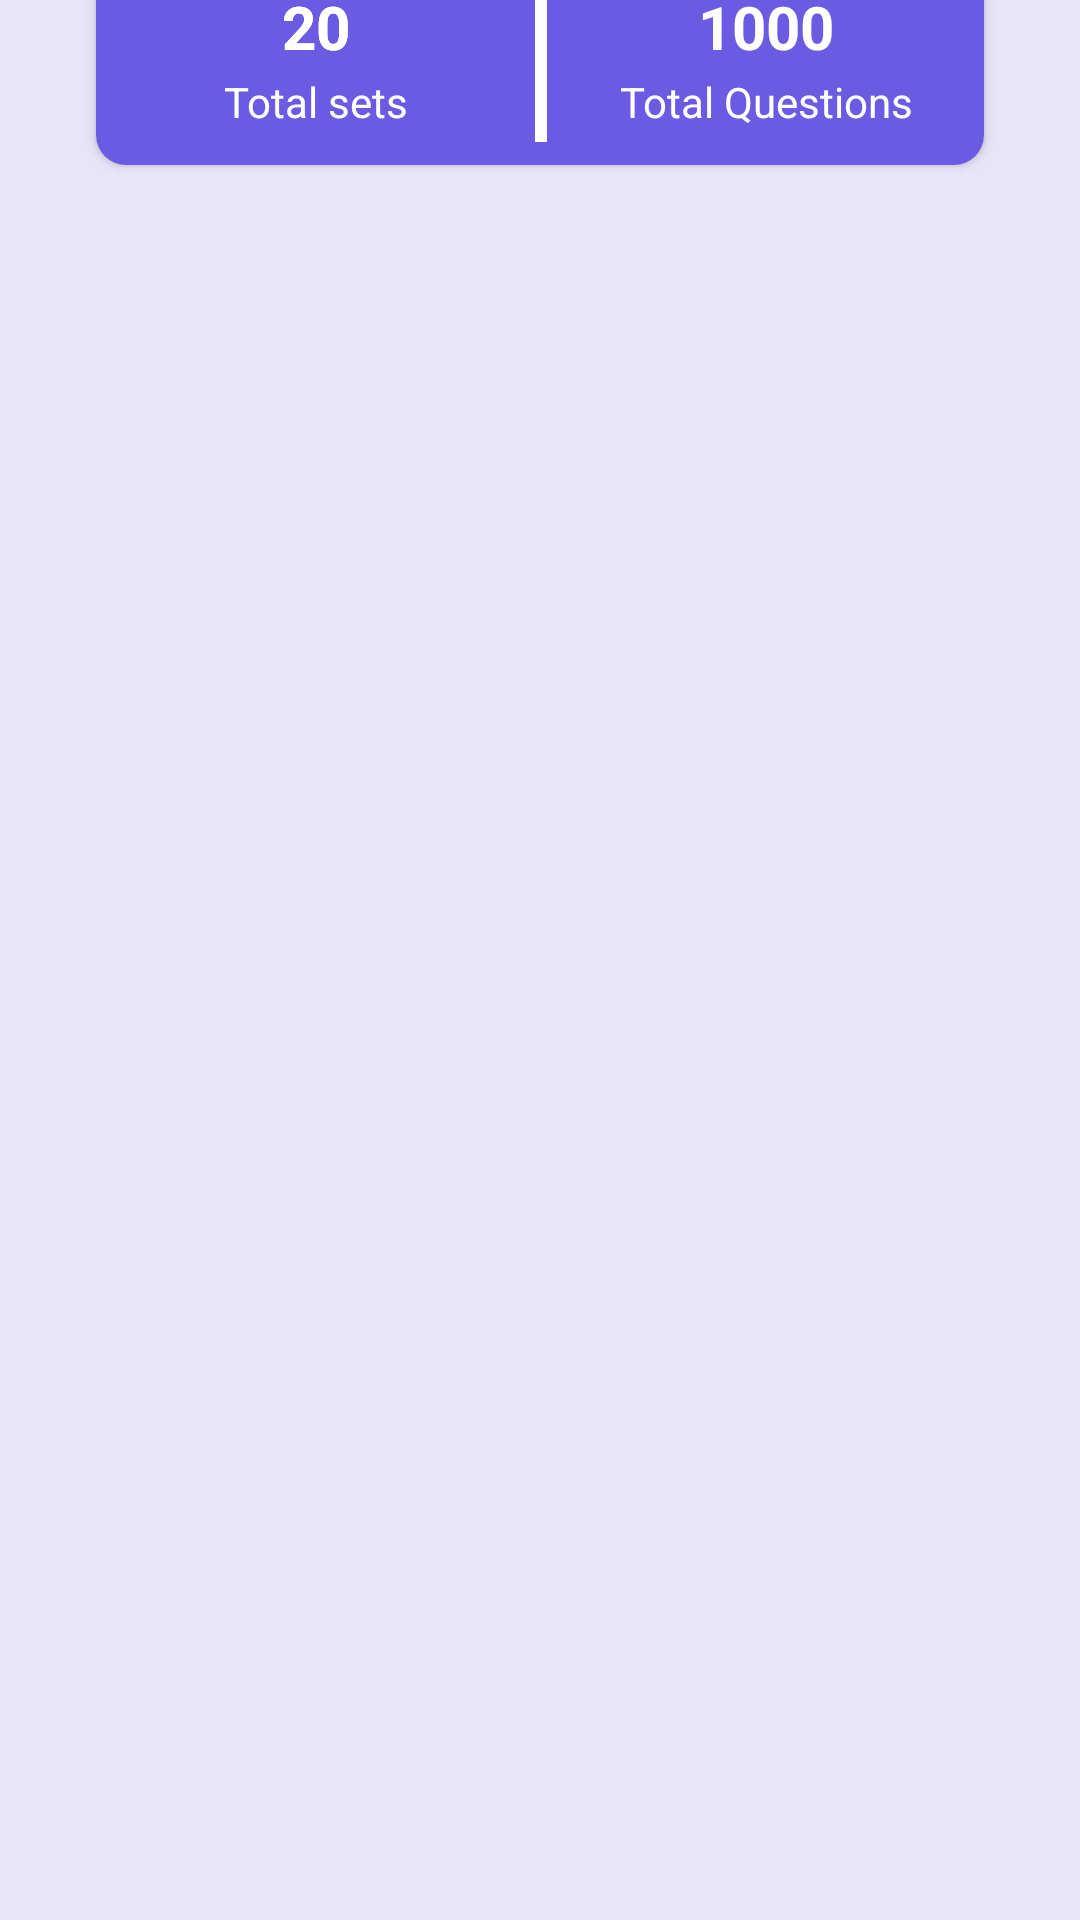

Layout XML and referenced resources for this Android screen:
<!-- AndroidManifest.xml: application theme Theme.Quiz -->
<!-- res/layout/activity_high_scores.xml -->
<?xml version="1.0" encoding="utf-8"?>
<androidx.constraintlayout.widget.ConstraintLayout xmlns:android="http://schemas.android.com/apk/res/android"
    xmlns:app="http://schemas.android.com/apk/res-auto"
    xmlns:tools="http://schemas.android.com/tools"
    android:layout_width="match_parent"
    android:layout_height="match_parent"
    android:background="@color/category"
    tools:context=".Activities.SetsActivity">

    <androidx.cardview.widget.CardView
        android:id="@+id/cardView"
        android:layout_width="match_parent"
        android:layout_height="wrap_content"
        android:layout_marginStart="32dp"
        android:layout_marginTop="8dp"
        android:layout_marginEnd="32dp"
        app:cardCornerRadius="10dp"
        app:layout_constraintEnd_toEndOf="parent"
        app:layout_constraintStart_toStartOf="parent"
        app:layout_constraintTop_toBottomOf="@+id/toolbar">

        <androidx.constraintlayout.widget.ConstraintLayout
            android:layout_width="match_parent"
            android:layout_height="match_parent"
            android:background="@color/backg">

            <View
                android:id="@+id/view"
                android:layout_width="4dp"
                android:layout_height="60dp"
                android:layout_marginBottom="8dp"
                android:background="@color/white"
                app:layout_constraintBottom_toBottomOf="parent"
                app:layout_constraintEnd_toEndOf="@+id/categorySet"
                app:layout_constraintStart_toStartOf="@+id/categorySet"
                app:layout_constraintTop_toBottomOf="@+id/categorySet" />

            <TextView
                android:id="@+id/categorySet"
                android:layout_width="wrap_content"
                android:layout_height="wrap_content"
                android:layout_marginTop="16dp"
                android:text="@string/history"
                android:textColor="@color/white"
                android:textSize="20sp"
                android:textStyle="bold"
                app:layout_constraintEnd_toEndOf="parent"
                app:layout_constraintStart_toStartOf="parent"
                app:layout_constraintTop_toTopOf="parent" />

            <TextView
                android:id="@+id/textView4"
                android:layout_width="wrap_content"
                android:layout_height="wrap_content"
                android:layout_marginTop="8dp"
                android:text="@string/_20"
                android:textColor="@color/white"
                android:textSize="20sp"
                android:textStyle="bold"
                app:layout_constraintEnd_toStartOf="@+id/view"
                app:layout_constraintStart_toStartOf="parent"
                app:layout_constraintTop_toTopOf="@+id/view" />

            <TextView
                android:id="@+id/textView7"
                android:layout_width="wrap_content"
                android:layout_height="wrap_content"
                android:layout_marginTop="8dp"
                android:text="@string/_20"
                android:textColor="@color/white"
                android:textSize="20sp"
                android:textStyle="bold"
                app:layout_constraintEnd_toStartOf="@+id/view"
                app:layout_constraintStart_toStartOf="parent"
                app:layout_constraintTop_toTopOf="@+id/view" />

            <TextView
                android:id="@+id/textView5"
                android:layout_width="wrap_content"
                android:layout_height="wrap_content"
                android:layout_marginTop="2dp"
                android:text="@string/total_sets"
                android:textColor="@color/white"
                app:layout_constraintEnd_toEndOf="@+id/textView4"
                app:layout_constraintStart_toStartOf="@+id/textView4"
                app:layout_constraintTop_toBottomOf="@+id/textView4" />

            <TextView
                android:id="@+id/textView9"
                android:layout_width="wrap_content"
                android:layout_height="wrap_content"
                android:layout_marginTop="8dp"
                android:text="@string/_1000"
                android:textColor="@color/white"
                android:textSize="20sp"
                android:textStyle="bold"
                app:layout_constraintEnd_toEndOf="parent"
                app:layout_constraintStart_toEndOf="@+id/view"
                app:layout_constraintTop_toTopOf="@+id/view" />

            <TextView
                android:id="@+id/textView12"
                android:layout_width="wrap_content"
                android:layout_height="wrap_content"
                android:layout_marginTop="2dp"
                android:text="@string/total_questions"
                android:textColor="@color/white"
                app:layout_constraintEnd_toEndOf="@+id/textView9"
                app:layout_constraintStart_toStartOf="@+id/textView9"
                app:layout_constraintTop_toBottomOf="@+id/textView9" />
        </androidx.constraintlayout.widget.ConstraintLayout>
    </androidx.cardview.widget.CardView>

    <androidx.appcompat.widget.Toolbar
        android:id="@+id/toolbar"
        android:layout_width="match_parent"
        android:layout_height="wrap_content"
        android:layout_marginBottom="667dp"
        android:background="?attr/colorPrimary"
        android:minHeight="?attr/actionBarSize"
        android:theme="?attr/actionBarTheme"
        app:layout_constraintBottom_toBottomOf="parent"
        app:layout_constraintEnd_toEndOf="parent"
        app:layout_constraintHorizontal_bias="0.0"
        app:layout_constraintStart_toStartOf="parent"
        app:layout_constraintTop_toTopOf="parent"
        app:layout_constraintVertical_bias="0.0" />

    <TextView
        android:id="@+id/textView2"
        android:layout_width="wrap_content"
        android:layout_height="wrap_content"
        android:text="@string/choose_sets"
        android:textColor="@color/white"
        android:textSize="20sp"
        app:layout_constraintBottom_toBottomOf="@+id/imageView"
        app:layout_constraintEnd_toEndOf="parent"
        app:layout_constraintStart_toEndOf="@+id/imageView"
        app:layout_constraintTop_toTopOf="@+id/imageView" />

    <ImageView
        android:id="@+id/imageView"
        android:layout_width="wrap_content"
        android:layout_height="wrap_content"
        android:layout_marginStart="24dp"

        app:layout_constraintBottom_toBottomOf="@+id/toolbar"
        app:layout_constraintStart_toStartOf="parent"
        app:layout_constraintTop_toTopOf="parent"
        app:srcCompat="@drawable/ic_back"
        app:tint="@color/white" />

    <androidx.recyclerview.widget.RecyclerView
        android:id="@+id/setsRecy"
        android:layout_width="match_parent"
        android:layout_height="0dp"
        android:layout_marginTop="16dp"
        android:layout_marginBottom="16dp"
        app:layout_constraintBottom_toBottomOf="parent"
        app:layout_constraintEnd_toEndOf="parent"
        app:layout_constraintHorizontal_bias="0.0"
        app:layout_constraintStart_toStartOf="parent"
        app:layout_constraintTop_toBottomOf="@+id/cardView"
        app:layout_constraintVertical_bias="0.0" />

</androidx.constraintlayout.widget.ConstraintLayout>
<!-- resources referenced by this layout -->
<resources>
  <color name="backg">#6A5BE2</color>
  <color name="category">#E8E4FA</color>
  <color name="white">#FFFFFFFF</color>
  <string name="_1000" translatable="false">1000</string>
  <string name="_20" translatable="false">20</string>
  <string name="choose_sets">Choose Sets</string>
  <string name="history">History</string>
  <string name="total_questions">Total Questions</string>
  <string name="total_sets">Total sets</string>
  <style name="Theme.Quiz" parent="Base.Theme.Quiz" />
  <style name="Base.Theme.Quiz" parent="Theme.Material3.DayNight.NoActionBar">
          
          <item name="colorPrimary">@color/backg</item>
          <item name="colorPrimaryVariant">@color/purple_700</item>
          <item name="colorOnPrimary">@color/white</item>
          
          <item name="colorSecondary">@color/teal_200</item>
          <item name="colorSecondaryVariant">@color/teal_700</item>
          <item name="colorOnSecondary">@color/black</item>
  
          <item name="android:statusBarColor">@color/purple_200</item>
  
  
      </style>
  <color name="purple_700">#FF3700B3</color>
  <color name="teal_200">#FF03DAC5</color>
  <color name="teal_700">#FF018786</color>
  <color name="black">#FF000000</color>
  <color name="purple_200">#FFBB86FC</color>
</resources>
